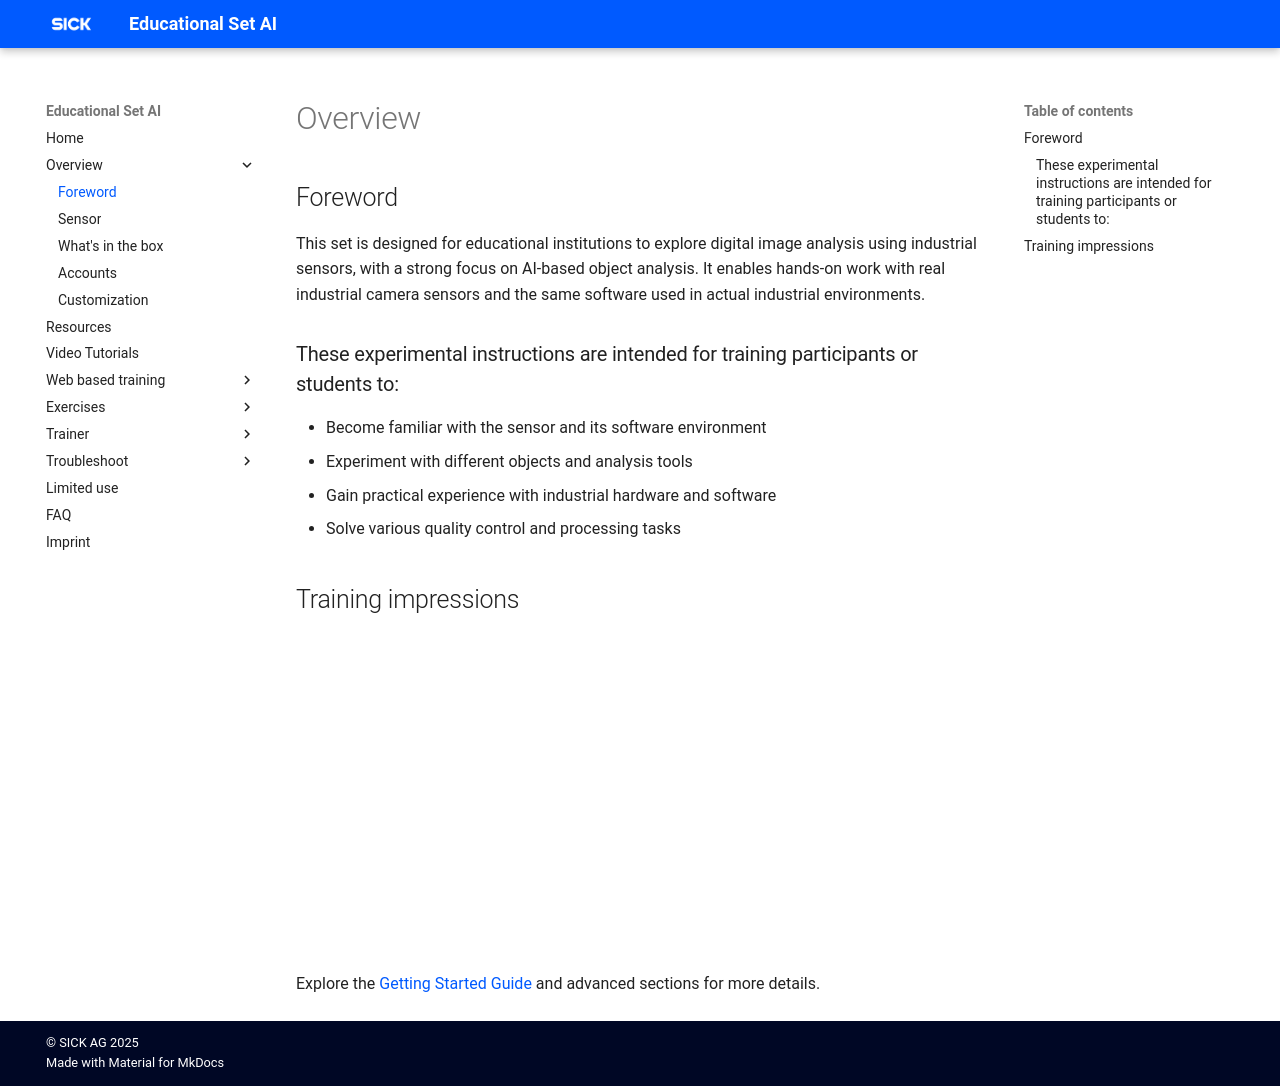

repository: SICKAG/EDU-AI · page: overview/foreword.html · generator: mkdocs

# Overview
## Foreword

This set is designed for educational institutions to explore digital image analysis using industrial sensors, with a strong focus on AI-based object analysis. It enables hands-on work with real industrial camera sensors and the same software used in actual industrial environments.  

The **InspectorP621** camera captures images of objects and performs internal analysis. Its preinstalled **Nova sensor app** provides a variety of tools that can be used individually or in combination to determine subsequent processing steps for a workpiece. Particularly noteworthy are the AI-powered tools, which open up new possibilities in quality control. These include training and executing anomaly detection, classification, and object instance detection. For demanding applications, neural networks for classification can be trained not only directly on the sensor but also in the **SICK cloud**.  

### These experimental instructions are intended for training participants or students to:
- Become familiar with the sensor and its software environment
- Experiment with different objects and analysis tools
- Gain practical experience with industrial hardware and software
- Solve various quality control and processing tasks  


## Training impressions
<iframe id="kaltura_player" src="https://api.eu.kaltura.com/p/205/sp/20500/embedIframeJs/uiconf_id/23452804/partner_id/205?iframeembed=true&playerId=kaltura_player&entry_id=0_rwkouemk&flashvars[streamerType]=auto&amp;flashvars[localizationCode]=de&amp;flashvars[sideBarContainer.plugin]=true&amp;flashvars[sideBarContainer.position]=left&amp;flashvars[sideBarContainer.clickToClose]=true&amp;flashvars[chapters.plugin]=true&amp;flashvars[chapters.layout]=vertical&amp;flashvars[chapters.thumbnailRotator]=false&amp;flashvars[streamSelector.plugin]=true&amp;flashvars[EmbedPlayer.SpinnerTarget]=videoHolder&amp;flashvars[dualScreen.plugin]=true&amp;flashvars[hotspots.plugin]=1&amp;flashvars[Kaltura.addCrossoriginToIframe]=true&amp;&wid=0_smohmtem" width="560" height="315" allowfullscreen webkitallowfullscreen mozAllowFullScreen allow="autoplay *; fullscreen *; encrypted-media *" sandbox="allow-downloads allow-forms allow-same-origin allow-scripts allow-top-navigation allow-pointer-lock allow-popups allow-modals allow-orientation-lock allow-popups-to-escape-sandbox allow-presentation allow-top-navigation-by-user-activation" frameborder="0" title="Customer Trainings at SICK: Artificial Intelligence"></iframe>

Explore the [Getting Started Guide](./iolink_getting_started.md) and advanced sections for more details.
